Image classification data set "Weedcottonberli" (RituGaba/Weedcottonberli on GitHub). Class labels (2): cotton, weed.

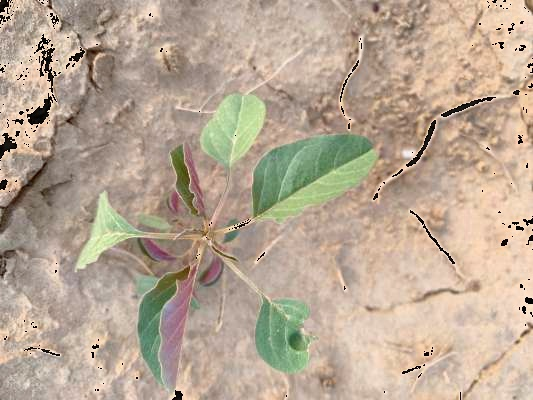
Label: weed

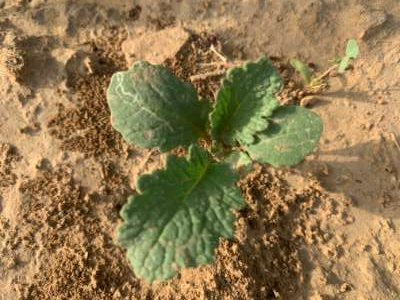
Label: weed

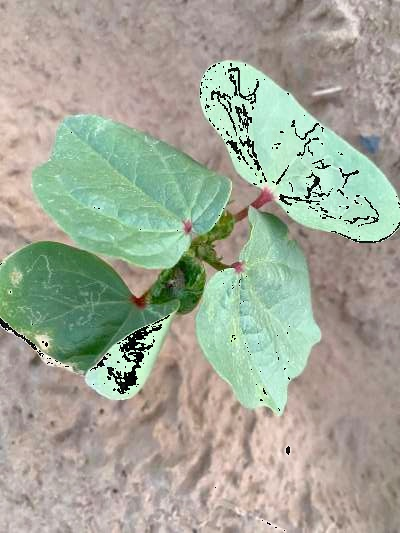
Label: cotton

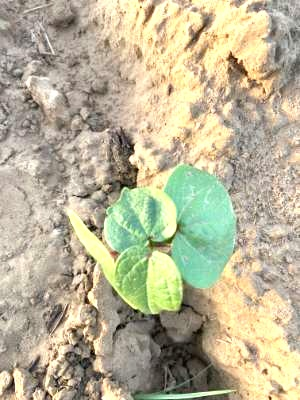
Label: cotton

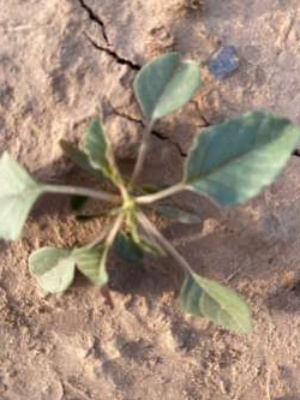
Label: weed

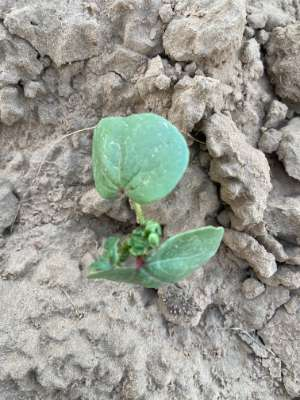
Label: cotton
